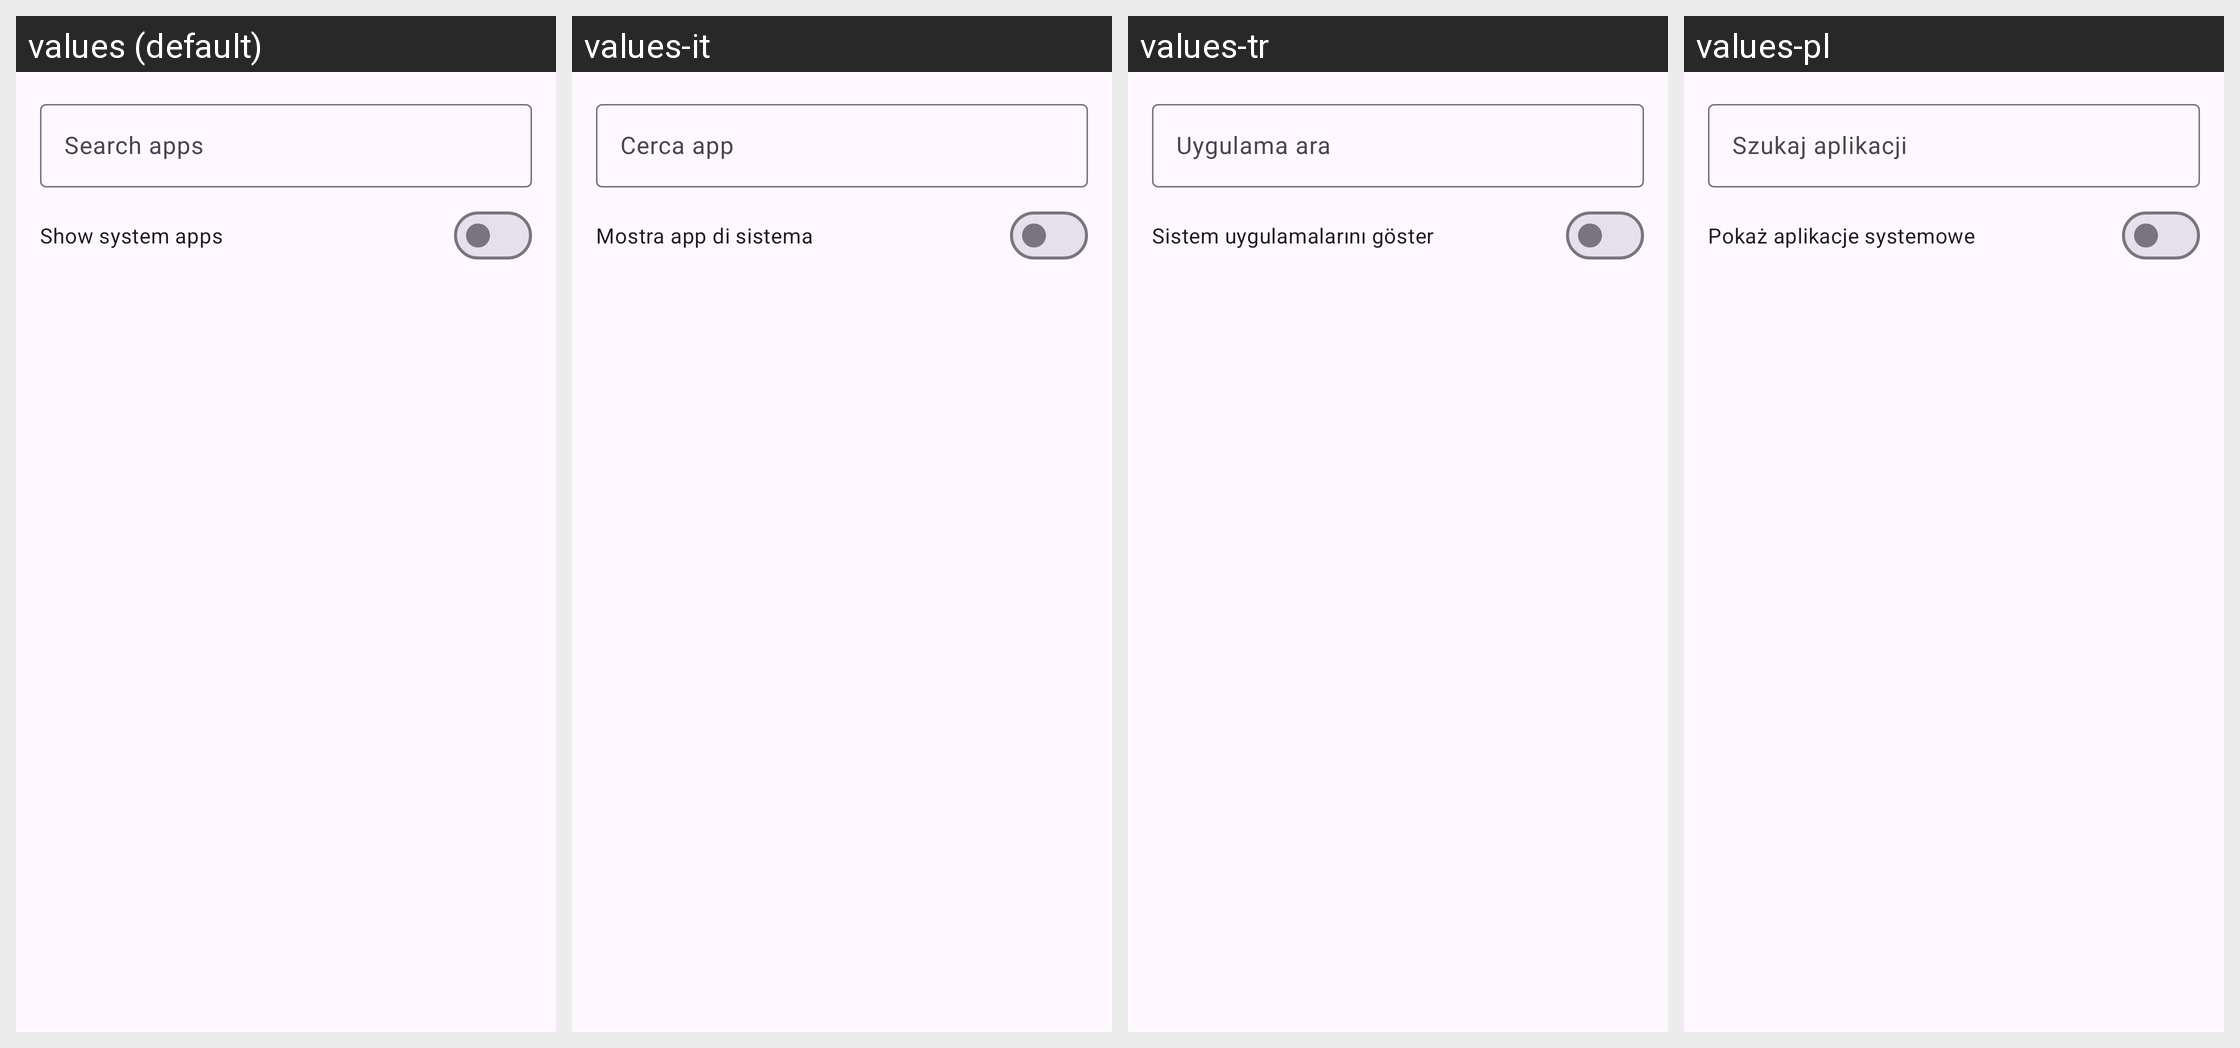

Translations of the strings shown on this Android screen, per locale in the grid:
Android screen res/layout/dialog_app_list.xml rendered under 4 locales, left to right: values (default), values-it, values-tr, values-pl. Device: Nexus 5 (rendered at 1080×1920; each locale shown at half size, 540×960, under a caption strip naming it); theme Theme.CaptureRequestInjector.
Other locales in the repository, not shown: values-ar, values-bn, values-es, values-fa, values-fr, values-id, values-pt-rBR, values-ru, values-uk, values-zh.
Strings drawn on this screen, with the default value and each locale's value (text and hints the layout hard-codes, and strings that could not be matched under every locale, appear in the picture but are not listed):

search_apps
  values: Search apps
  values-it: Cerca app
  values-tr: Uygulama ara
  values-pl: Szukaj aplikacji

show_system_apps
  values: Show system apps
  values-it: Mostra app di sistema
  values-tr: Sistem uygulamalarını göster
  values-pl: Pokaż aplikacje systemowe
